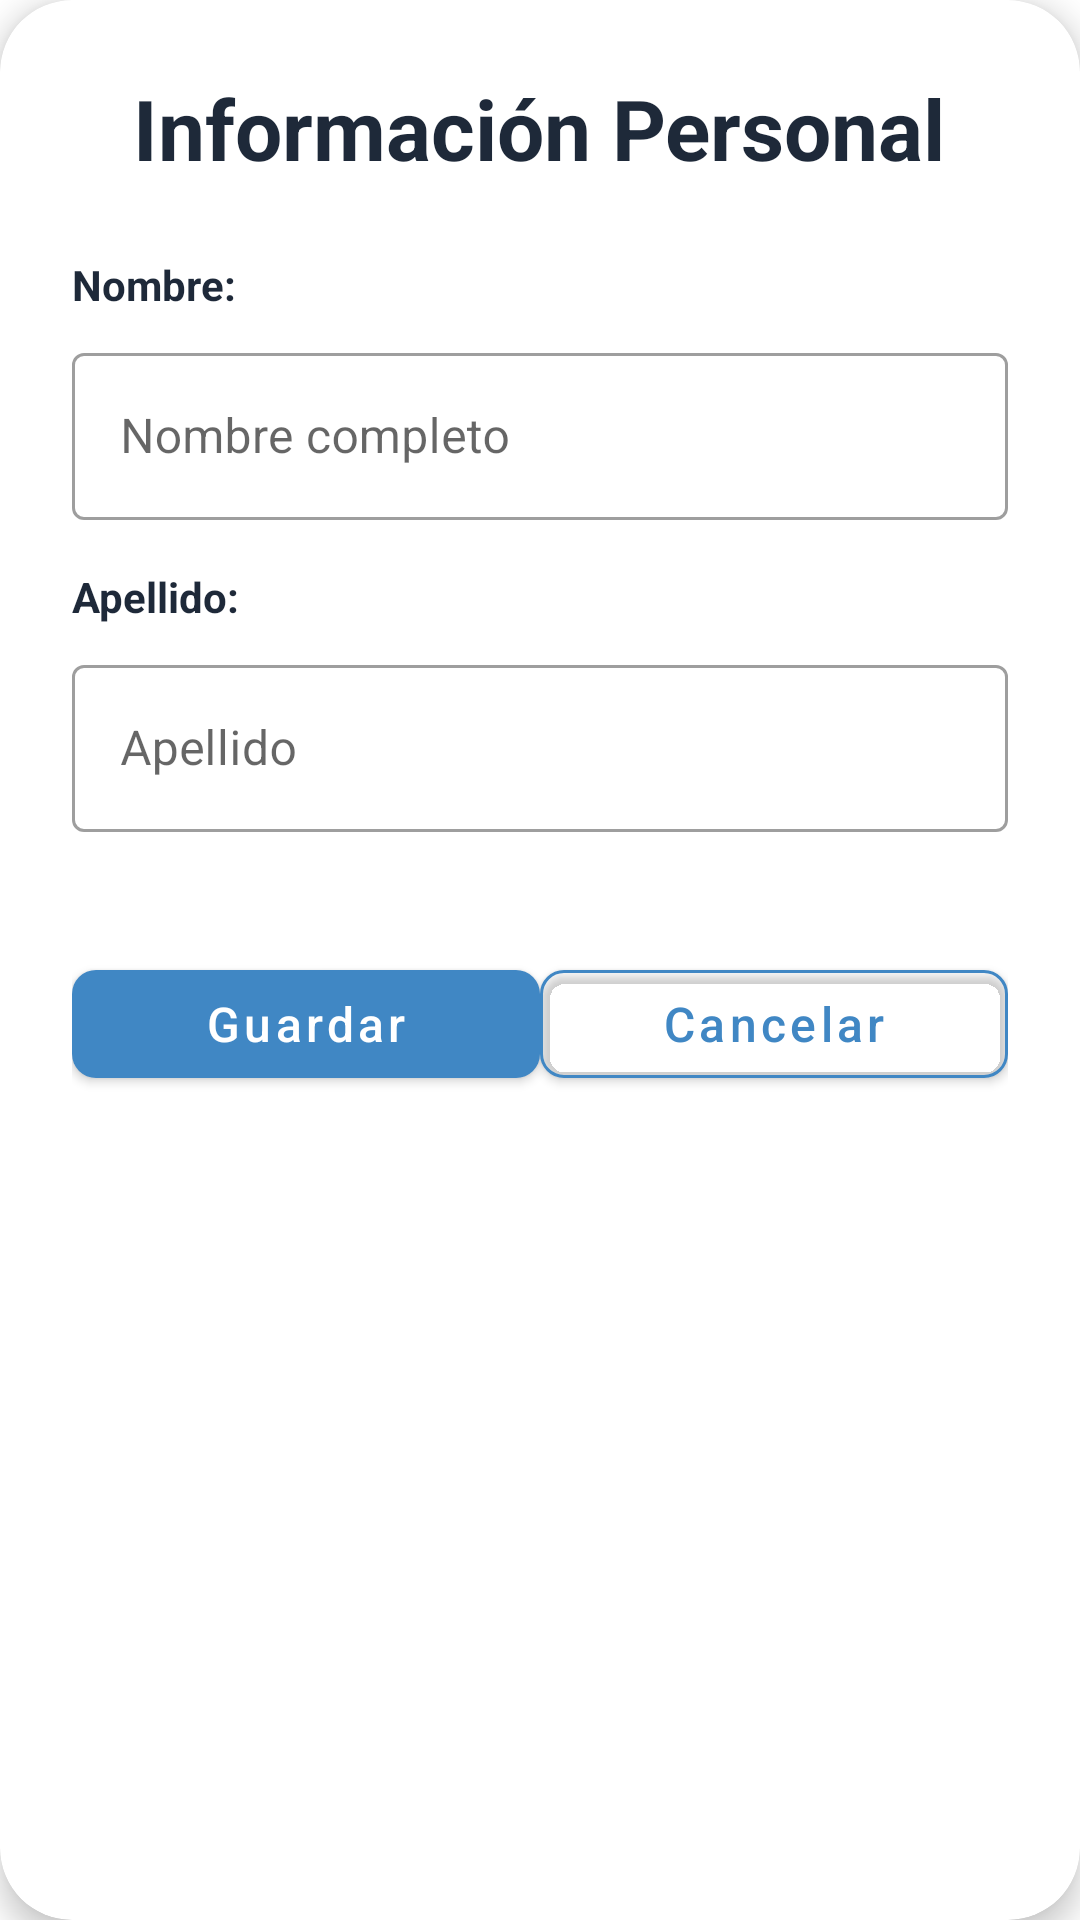

This screen was rendered from an Android layout file. Write that file and the resources it references.
<!-- AndroidManifest.xml: application theme Theme.FollowUp -->
<!-- res/layout/dialog_editar_informacion_personal.xml -->
<?xml version="1.0" encoding="utf-8"?>
<com.google.android.material.card.MaterialCardView xmlns:android="http://schemas.android.com/apk/res/android"
    xmlns:app="http://schemas.android.com/apk/res-auto"
    android:layout_width="match_parent"
    android:layout_height="wrap_content"
    android:layout_margin="16dp"
    app:cardCornerRadius="24dp"
    app:cardElevation="6dp"
    app:cardBackgroundColor="@color/white">

    <ScrollView
        android:layout_width="match_parent"
        android:layout_height="wrap_content"
        android:fillViewport="true">

        <LinearLayout
            android:layout_width="match_parent"
            android:layout_height="wrap_content"
            android:orientation="vertical"
            android:padding="24dp">

            <TextView
                android:layout_width="wrap_content"
                android:layout_height="wrap_content"
                android:layout_gravity="center_horizontal"
                android:text="Información Personal"
                android:textColor="@color/text_primary"
                android:textSize="28sp"
                android:textStyle="bold"
                android:layout_marginBottom="24dp" />

            <TextView
                android:layout_width="wrap_content"
                android:layout_height="wrap_content"
                android:text="Nombre:"
                android:textColor="@color/text_primary"
                android:textSize="14sp"
                android:textStyle="bold"
                android:layout_marginBottom="8dp" />

            <com.google.android.material.textfield.TextInputLayout
                android:id="@+id/til_nombre"
                style="@style/Widget.MaterialComponents.TextInputLayout.OutlinedBox"
                android:layout_width="match_parent"
                android:layout_height="wrap_content"
                android:layout_marginBottom="16dp">

                <com.google.android.material.textfield.TextInputEditText
                    android:id="@+id/et_nombre"
                    android:layout_width="match_parent"
                    android:layout_height="wrap_content"
                    android:inputType="text"
                    android:hint="Nombre completo" />

            </com.google.android.material.textfield.TextInputLayout>

            <TextView
                android:layout_width="wrap_content"
                android:layout_height="wrap_content"
                android:text="Apellido:"
                android:textColor="@color/text_primary"
                android:textSize="14sp"
                android:textStyle="bold"
                android:layout_marginBottom="8dp" />

            <com.google.android.material.textfield.TextInputLayout
                android:id="@+id/til_apellido"
                style="@style/Widget.MaterialComponents.TextInputLayout.OutlinedBox"
                android:layout_width="match_parent"
                android:layout_height="wrap_content"
                android:layout_marginBottom="16dp">

                <com.google.android.material.textfield.TextInputEditText
                    android:id="@+id/et_apellido"
                    android:layout_width="match_parent"
                    android:layout_height="wrap_content"
                    android:inputType="text"
                    android:hint="Apellido" />

            </com.google.android.material.textfield.TextInputLayout>

            <com.google.android.material.textfield.TextInputLayout
                android:id="@+id/til_email"
                style="@style/Widget.MaterialComponents.TextInputLayout.OutlinedBox"
                android:layout_width="match_parent"
                android:layout_height="wrap_content"
                android:layout_marginBottom="24dp"/>

            <LinearLayout
                android:layout_width="match_parent"
                android:layout_height="wrap_content"
                android:orientation="horizontal"
                android:spacing="8dp">

                <com.google.android.material.button.MaterialButton
                    android:id="@+id/btn_guardar"
                    android:layout_width="0dp"
                    android:layout_height="48dp"
                    android:layout_weight="1"
                    android:text="Guardar"
                    android:textSize="16sp"
                    android:textAllCaps="false"
                    android:textColor="@color/white"
                    app:backgroundTint="@color/primary_blue"
                    app:cornerRadius="8dp" />

                <com.google.android.material.button.MaterialButton
                    android:id="@+id/btn_cancelar"
                    android:layout_width="0dp"
                    android:layout_height="48dp"
                    android:layout_weight="1"
                    android:text="Cancelar"
                    android:textSize="16sp"
                    android:textAllCaps="false"
                    android:textColor="@color/primary_blue"
                    app:backgroundTint="@android:color/transparent"
                    app:cornerRadius="8dp"
                    app:strokeColor="@color/primary_blue"
                    app:strokeWidth="1dp" />

            </LinearLayout>

        </LinearLayout>

    </ScrollView>

</com.google.android.material.card.MaterialCardView>
<!-- resources referenced by this layout -->
<resources>
  <color name="primary_blue">#4087C4</color>
  <color name="text_primary">#1E2939</color>
  <color name="white">#FFFFFFFF</color>
  <style name="Theme.FollowUp" parent="Theme.MaterialComponents.DayNight.NoActionBar">
          <item name="colorPrimary">@color/primary_blue</item>
          <item name="colorPrimaryVariant">@color/primary_blue</item>
          <item name="colorOnPrimary">@color/white</item>
          <item name="android:windowBackground">@color/surface_primary</item>
          <item name="android:textColorPrimary">@color/text_primary</item>
          <item name="android:textColorSecondary">@color/text_secondary</item>
          <item name="android:textColorHint">@color/text_hint</item>
          <item name="boxStrokeColor">@color/primary_blue</item>
          <item name="materialAlertDialogTheme">@style/ThemeOverlay.FollowUp.Dialog</item>
      </style>
  <color name="surface_primary">#FF252436</color>
  <color name="text_secondary">#6C757D</color>
  <color name="text_hint">#FF5E5E70</color>
  <style name="ThemeOverlay.FollowUp.Dialog" parent="ThemeOverlay.MaterialComponents.MaterialAlertDialog">
          <item name="android:background">@color/surface_primary</item>
      </style>
</resources>
